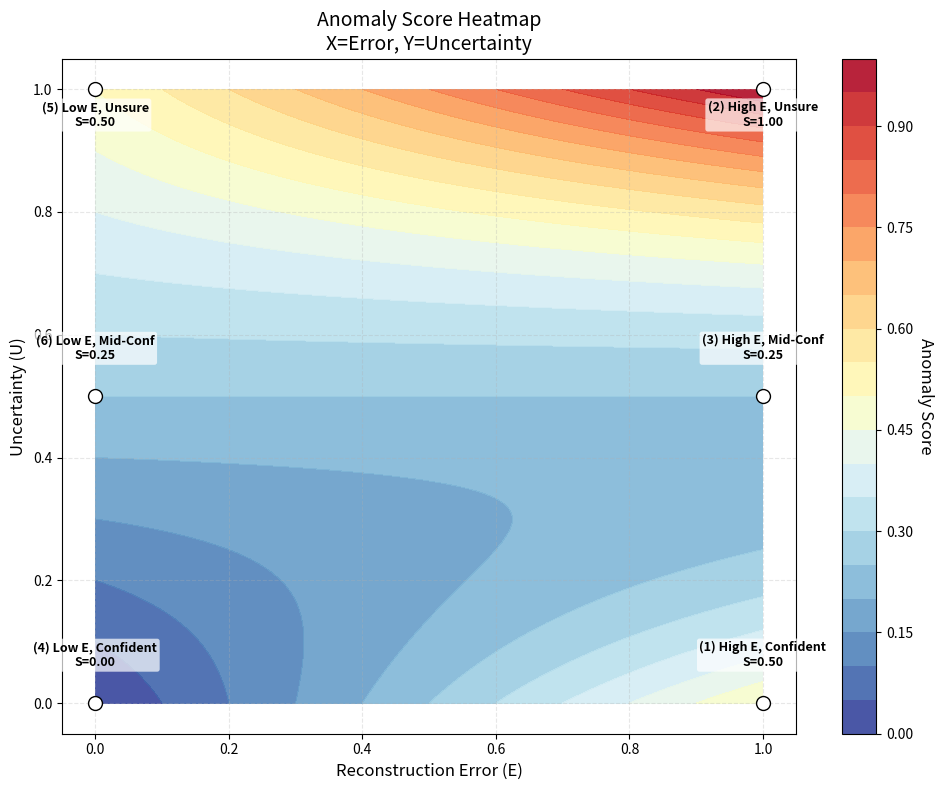

Here is the Python script that generated this plot:
import numpy as np
import matplotlib.pyplot as plt
import matplotlib.cm as cm

def calculate_anomaly_score(error, uncertainty, w_rec=0.5, w_unc=0.5):
    """
    计算异常得分的函数
    Score = w_rec * Error * (2 * Uncertainty - 1)^2 + w_unc * Uncertainty
    """
    # 确定性系数 kappa: U=0或1时为1, U=0.5时为0
    # 这决定了 Error 项的权重是否生效
    certainty_coefficient = (2 * uncertainty - 1) ** 2
    
    # 组合得分
    score = w_rec * error * certainty_coefficient + w_unc * uncertainty
    return score

def plot_anomaly_heatmap():
    # --------------------------
    # 1. 参数设置
    # --------------------------
    resolution = 100
    e = np.linspace(0, 1, resolution) # Error (现在是 X轴)
    u = np.linspace(0, 1, resolution) # Uncertainty (现在是 Y轴)
    
    # 生成网格
    # meshgrid(x, y) -> 返回的 E 对应 x轴的变化, U 对应 y轴的变化
    E, U = np.meshgrid(e, u)
    
    # 权重设置
    W_REC = 0.5
    W_UNC = 0.5
    
    # --------------------------
    # 2. 计算得分矩阵
    # --------------------------
    Z = calculate_anomaly_score(E, U, w_rec=W_REC, w_unc=W_UNC)
    
    # --------------------------
    # 3. 定义关键点
    # --------------------------
    # (Error, Uncertainty, Label) - 数据定义不变
    points = [
        (1.0, 0.0, "(1) High E, Confident"),      # 右下
        (1.0, 1.0, "(2) High E, Unsure"),         # 右上
        (1.0, 0.5, "(3) High E, Mid-Conf"),       # 右中
        (0.0, 0.0, "(4) Low E, Confident"),       # 左下
        (0.0, 1.0, "(5) Low E, Unsure"),          # 左上
        (0.0, 0.5, "(6) Low E, Mid-Conf")         # 左中
    ]
    
    # --------------------------
    # 4. 绘图
    # --------------------------
    plt.figure(figsize=(10, 8))
    
    # 绘制热力图
    # 注意：这里 x=E, y=U
    contour = plt.contourf(E, U, Z, levels=20, cmap='RdYlBu_r', alpha=0.9)
    cbar = plt.colorbar(contour)
    cbar.set_label('Anomaly Score', rotation=270, labelpad=15, fontsize=12)
    
    # 打印数值表格
    print(f"{'Scenario':<25} | {'Error (X)':<9} | {'Unc (Y)':<7} | {'Score':<5}")
    print("-" * 55)
    
    for e_val, u_val, label in points:
        score = calculate_anomaly_score(e_val, u_val, W_REC, W_UNC)
        print(f"{label:<25} | {e_val:<9.1f} | {u_val:<7.1f} | {score:<5.3f}")
        
        # 在图上画点 (注意 plt.scatter 的参数是 x, y)
        # 所以这里是 e_val, u_val
        plt.scatter(e_val, u_val, color='white', edgecolor='black', s=100, zorder=10)
        
        # 添加标签文本
        # 根据 Y轴 (Uncertainty) 的位置决定文字是在点上方还是下方，防止出界
        offset_y = -0.06 if u_val > 0.85 else 0.06
        
        plt.text(e_val, u_val + offset_y, 
                 f"{label}\nS={score:.2f}", 
                 color='black', fontsize=9, ha='center', fontweight='bold',
                 bbox=dict(facecolor='white', alpha=0.7, edgecolor='none', boxstyle='round,pad=0.2'))

    # 装饰图表
    plt.title(f'Anomaly Score Heatmap\nX=Error, Y=Uncertainty', fontsize=14)
    plt.xlabel('Reconstruction Error (E)', fontsize=12)
    plt.ylabel('Uncertainty (U)', fontsize=12)
    plt.grid(True, linestyle='--', alpha=0.3)
    
    # 坐标轴范围
    plt.xlim(-0.05, 1.05)
    plt.ylim(-0.05, 1.05)
    
    plt.tight_layout()
    plt.savefig("anomaly_score_heatmap_transposed.png", dpi=300)
    plt.show()

if __name__ == "__main__":
    plot_anomaly_heatmap()
